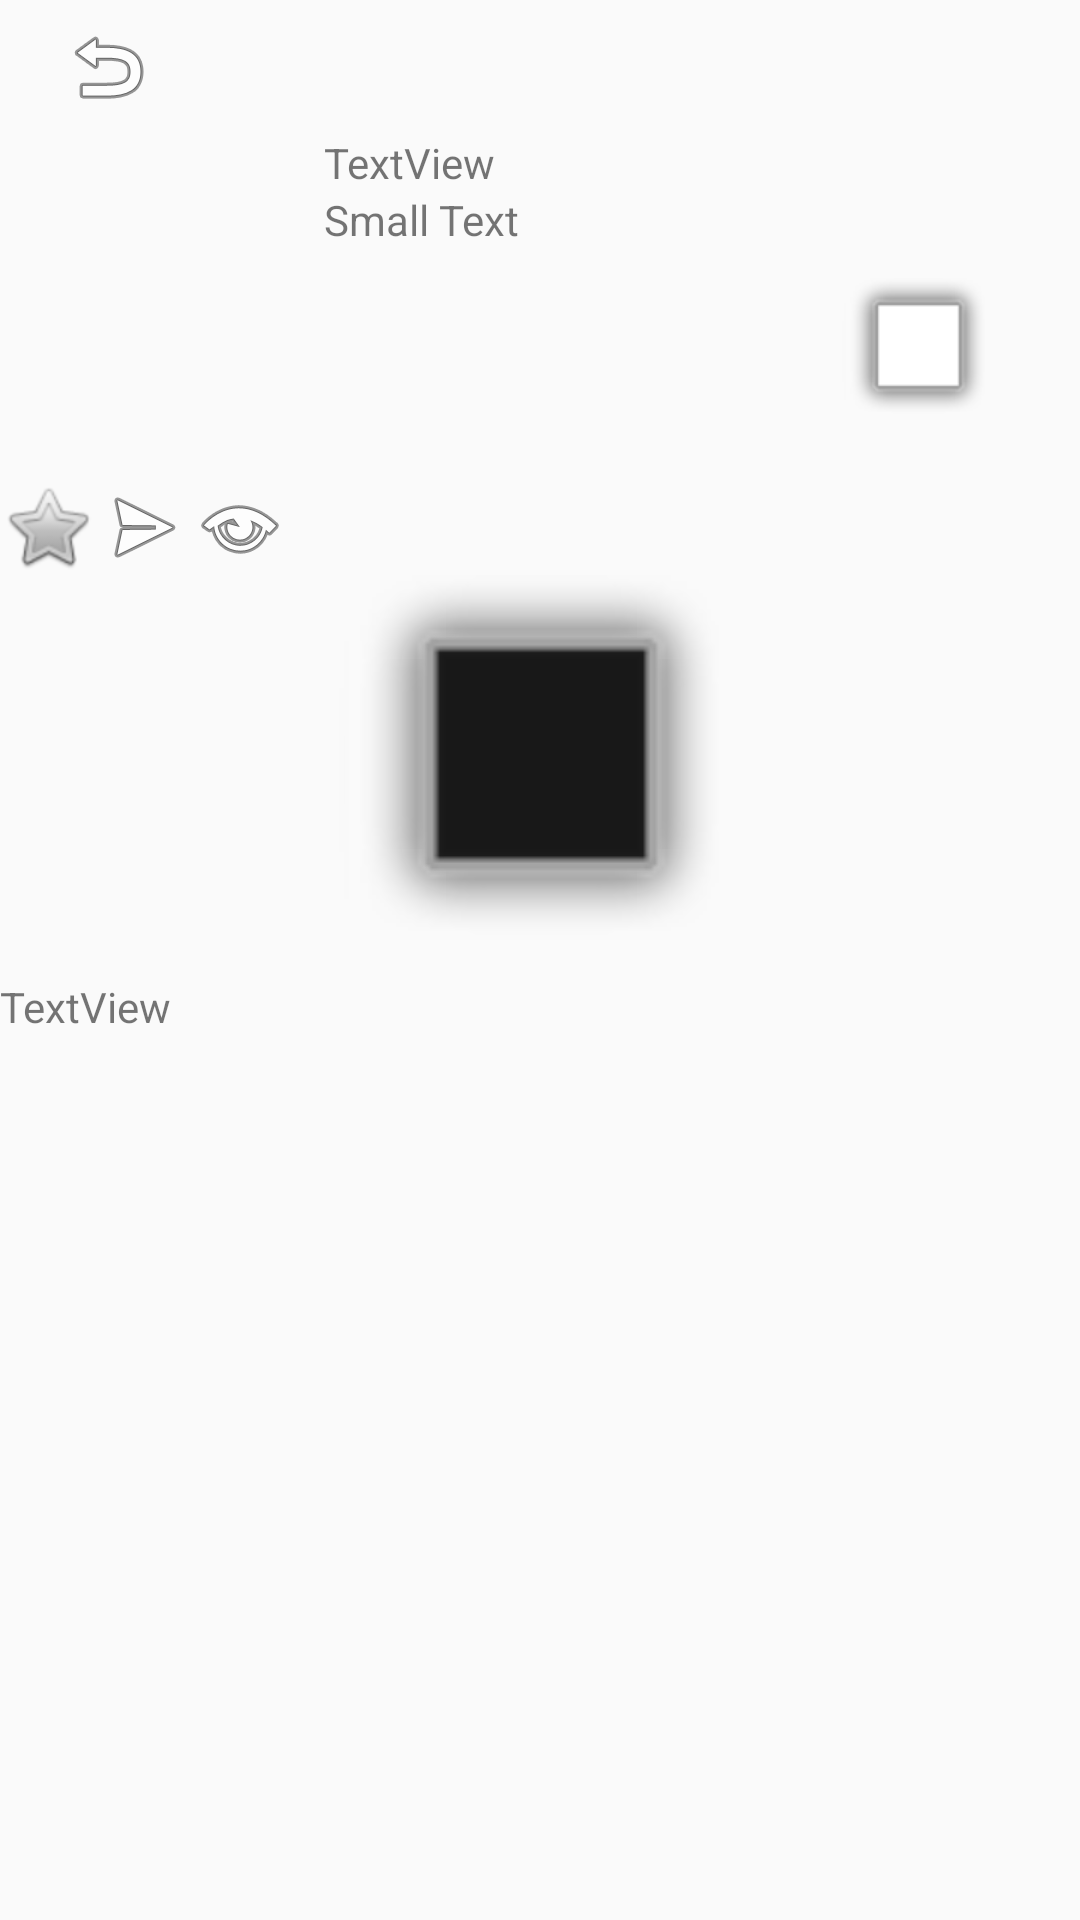

Android layout source for this screen:
<!-- AndroidManifest.xml: application theme AppTheme -->
<!-- res/layout/activity_show_food.xml -->
<RelativeLayout xmlns:android="http://schemas.android.com/apk/res/android"
    android:layout_width="fill_parent"
    android:layout_height="fill_parent" >

    <LinearLayout
        android:layout_width="match_parent"
        android:layout_height="match_parent"
        android:layout_alignParentLeft="true"
        android:layout_alignParentTop="true"
        android:orientation="vertical" >

        <LinearLayout
            android:layout_width="match_parent"
            android:layout_height="0dp"
            android:layout_weight="7"
            android:orientation="horizontal" >

            <LinearLayout
                android:id="@+id/show_btnBack"
                android:layout_width="0dp"
                android:layout_height="match_parent"
                android:layout_gravity="center"
                android:layout_weight="20"
                android:gravity="center" >

                <ImageView
                    android:layout_width="wrap_content"
                    android:layout_height="wrap_content"
                    android:src="@android:drawable/ic_menu_revert" />

            </LinearLayout>

            <LinearLayout
                android:layout_width="0dp"
                android:layout_height="match_parent"
                android:layout_weight="80" >

            </LinearLayout>

        </LinearLayout>

        <LinearLayout
            android:layout_width="match_parent"
            android:layout_height="0dp"
            android:layout_weight="23"
            android:orientation="horizontal" >

            <LinearLayout
                android:layout_width="0dp"
                android:layout_height="match_parent"
                android:layout_gravity="bottom|left"
                android:layout_weight="30"
                android:gravity="bottom|left"
                android:orientation="horizontal" >

                <ImageView
                    android:id="@+id/show_btnLike"
                    android:layout_width="wrap_content"
                    android:layout_height="wrap_content"
                    android:src="@android:drawable/btn_star_big_off" />

                <ImageView
                    android:id="@+id/show_btnShare"
                    android:layout_width="wrap_content"
                    android:layout_height="wrap_content"
                    android:src="@android:drawable/ic_menu_send" />

                <ImageView
                    android:id="@+id/show_btnRead"
                    android:layout_width="wrap_content"
                    android:layout_height="wrap_content"
                    android:src="@android:drawable/ic_menu_view" />

            </LinearLayout>

            <LinearLayout
                android:layout_width="0dp"
                android:layout_height="match_parent"
                android:layout_weight="40"
                android:orientation="vertical" >

                <TextView
                    android:id="@+id/show_txtTitle"
                    android:layout_width="wrap_content"
                    android:layout_height="wrap_content"
                    android:text="TextView" />

                <TextView
                    android:id="@+id/show_txtType"
                    android:layout_width="wrap_content"
                    android:layout_height="wrap_content"
                    android:text="Small Text"
                    android:textAppearance="?android:attr/textAppearanceSmall" />

            </LinearLayout>

            <LinearLayout
                android:id="@+id/show_food_img"
                android:layout_width="0dp"
                android:layout_height="match_parent"
                android:layout_weight="30"
                android:gravity="center"
                android:orientation="vertical" >

                <ImageView
                    android:id="@+id/show_img"
                    android:layout_width="wrap_content"
                    android:layout_height="wrap_content"
                    android:src="@android:drawable/alert_light_frame" />

            </LinearLayout>

        </LinearLayout>

        <LinearLayout
            android:layout_width="match_parent"
            android:layout_height="0dp"
            android:layout_weight="70"
            android:orientation="vertical" >

            <LinearLayout
                android:id="@+id/show_food_imgBodyPicture"
                android:layout_width="match_parent"
                android:layout_height="0dp"
                android:layout_weight="30"
                android:gravity="center"
                android:orientation="vertical" >

                <ImageView
                    android:id="@+id/show_imgBody"
                    android:layout_width="match_parent"
                    android:layout_height="match_parent"
                    android:src="@android:drawable/alert_dark_frame" />

            </LinearLayout>

            <LinearLayout
                android:layout_width="match_parent"
                android:layout_height="0dp"
                android:layout_weight="70"
                android:orientation="vertical" >

                <TextView
                    android:id="@+id/show_txtDescription"
                    android:layout_width="match_parent"
                    android:layout_height="match_parent"
                    android:text="TextView" />

            </LinearLayout>

        </LinearLayout>

    </LinearLayout>

</RelativeLayout>
<!-- resources referenced by this layout -->
<resources>
  <style name="AppTheme" parent="Theme.AppCompat.Light.DarkActionBar">
          
          <item name="windowActionBar">false</item>
          <item name="windowNoTitle">true</item>
          <item name="android:windowDrawsSystemBarBackgrounds">true</item>
          <item name="android:statusBarColor">#3ec3d6</item>
          <item name="colorPrimary">#3ec3d6</item>
          <item name="colorPrimaryDark">#3ec3d6</item>
          <item name="colorAccent">#3ec3d6</item>
      </style>
</resources>
